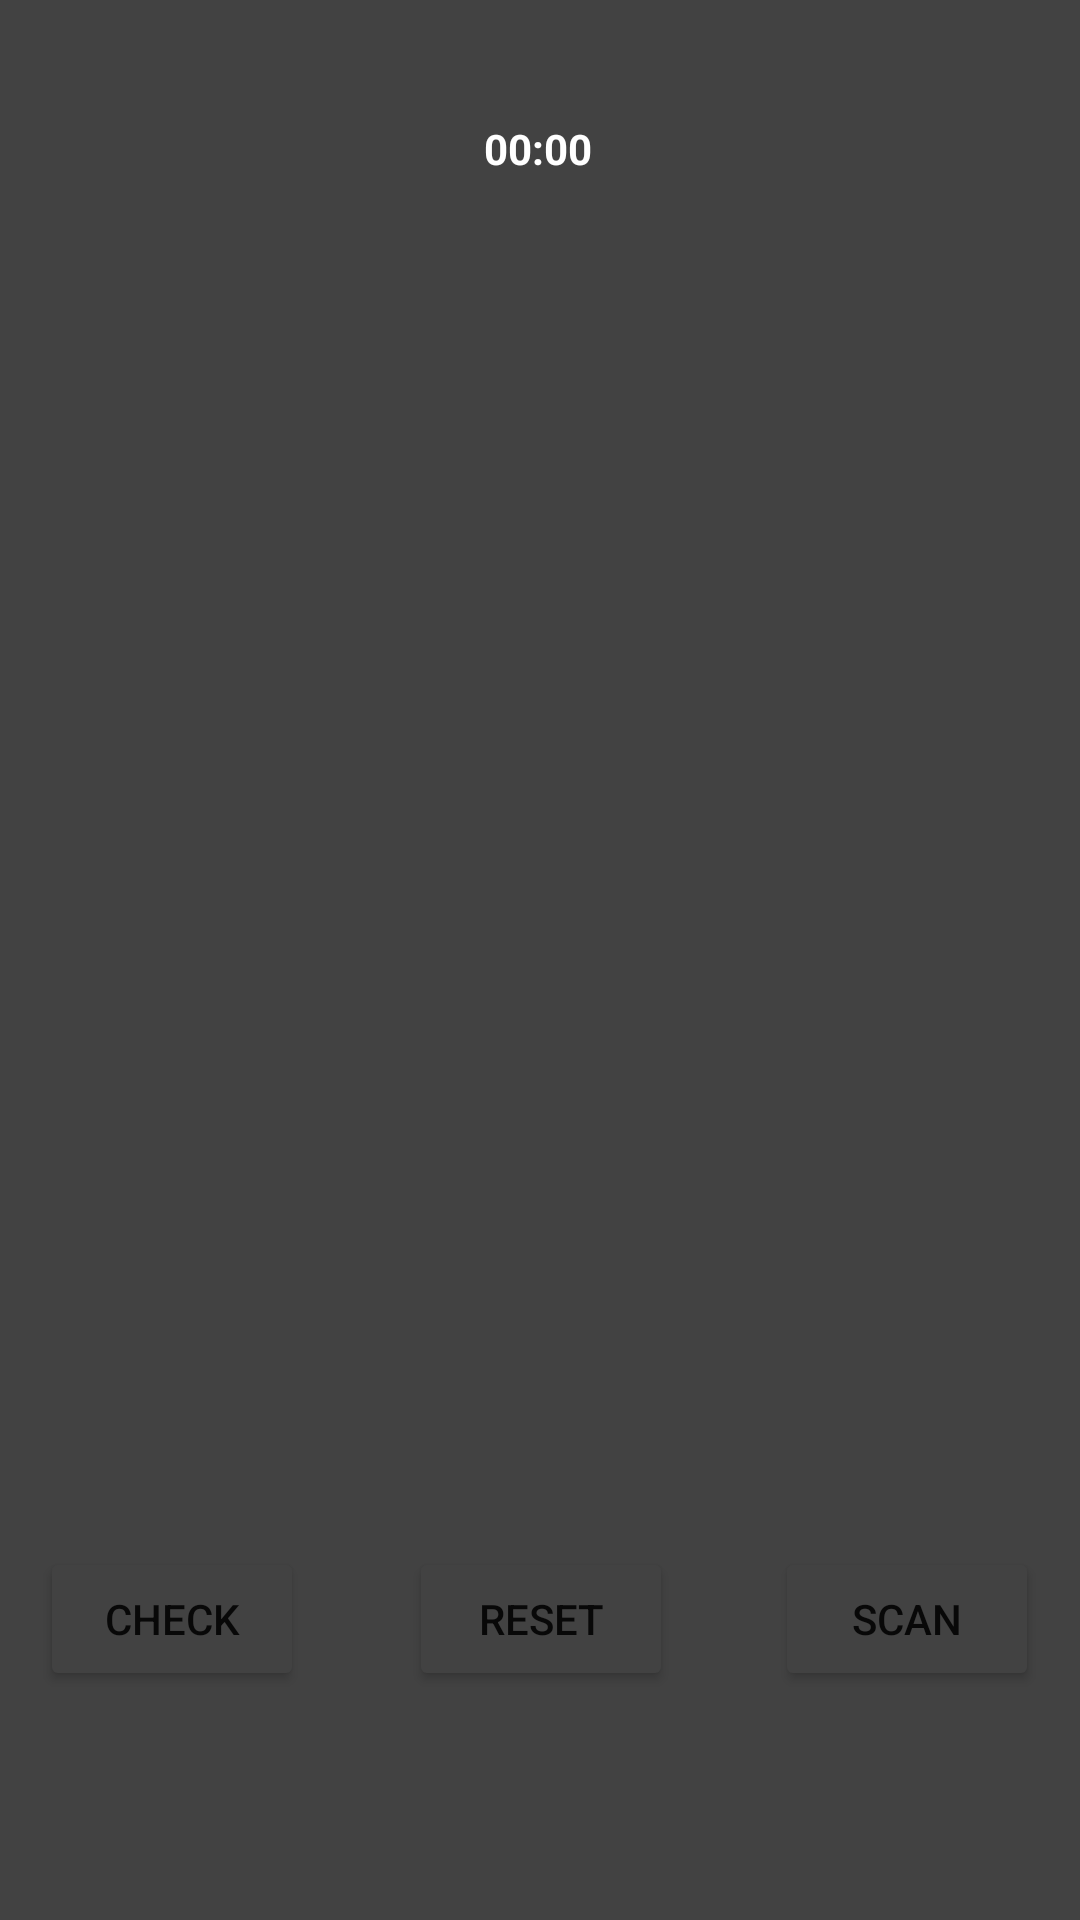

Android layout source for this screen:
<!-- AndroidManifest.xml: application theme Theme.PaperChase -->
<!-- res/layout/activity_play_course.xml -->
<?xml version="1.0" encoding="utf-8"?>
<androidx.constraintlayout.widget.ConstraintLayout xmlns:android="http://schemas.android.com/apk/res/android"
    xmlns:app="http://schemas.android.com/apk/res-auto"
    xmlns:tools="http://schemas.android.com/tools"
    android:layout_width="match_parent"
    android:layout_height="match_parent"
    android:background="@color/cardview_dark_background"
    tools:context=".PlayCourseActivity">

    <Chronometer
        android:id="@+id/timer"
        android:layout_width="wrap_content"
        android:layout_height="wrap_content"
        android:layout_marginTop="40dp"
        android:textColor="@color/white"
        android:textStyle="bold"
        app:layout_constraintEnd_toEndOf="parent"
        app:layout_constraintHorizontal_bias="0.498"
        app:layout_constraintStart_toStartOf="parent"
        app:layout_constraintTop_toTopOf="parent" />

    <Button
        android:id="@+id/scanBtn"
        android:layout_width="wrap_content"
        android:layout_height="wrap_content"
        android:text="SCAN"
        app:backgroundTint="@color/cardview_dark_background"
        app:layout_constraintBottom_toBottomOf="parent"
        app:layout_constraintEnd_toEndOf="parent"
        app:layout_constraintHorizontal_bias="0.95"
        app:layout_constraintStart_toStartOf="parent"
        app:layout_constraintTop_toTopOf="parent"
        app:layout_constraintVertical_bias="0.871" />

    <androidx.recyclerview.widget.RecyclerView
        android:id="@+id/qrRecycler"
        android:layout_width="294dp"
        android:layout_height="375dp"
        android:padding="4dp"
        android:scrollbars="vertical"
        app:layout_constraintBottom_toBottomOf="parent"
        app:layout_constraintEnd_toEndOf="parent"
        app:layout_constraintHorizontal_bias="0.495"
        app:layout_constraintStart_toStartOf="parent"
        app:layout_constraintTop_toTopOf="parent" />

    <Button
        android:id="@+id/checkBtn"
        android:layout_width="wrap_content"
        android:layout_height="wrap_content"
        android:text="CHECK"
        app:backgroundTint="@color/cardview_dark_background"
        app:layout_constraintBottom_toBottomOf="parent"
        app:layout_constraintEnd_toEndOf="parent"
        app:layout_constraintHorizontal_bias="0.049"
        app:layout_constraintStart_toStartOf="parent"
        app:layout_constraintTop_toTopOf="parent"
        app:layout_constraintVertical_bias="0.871" />

    <Button
        android:id="@+id/resetBtn"
        android:layout_width="wrap_content"
        android:layout_height="wrap_content"
        android:layout_marginStart="10dp"
        android:text="RESET"
        app:backgroundTint="@color/cardview_dark_background"
        app:layout_constraintBottom_toBottomOf="parent"
        app:layout_constraintEnd_toEndOf="parent"
        app:layout_constraintHorizontal_bias="0.482"
        app:layout_constraintStart_toStartOf="parent"
        app:layout_constraintTop_toTopOf="parent"
        app:layout_constraintVertical_bias="0.871" />
</androidx.constraintlayout.widget.ConstraintLayout>
<!-- resources referenced by this layout -->
<resources>
  <style name="Theme.PaperChase" parent="Theme.MaterialComponents.DayNight.DarkActionBar">
          
          <item name="colorPrimary">@color/purple_500</item>
          <item name="colorPrimaryVariant">@color/purple_700</item>
          <item name="colorOnPrimary">@color/white</item>
          
          <item name="colorSecondary">@color/teal_200</item>
          <item name="colorSecondaryVariant">@color/teal_700</item>
          <item name="colorOnSecondary">@color/black</item>
          
          <item name="android:statusBarColor" tools:targetApi="l">?attr/colorPrimaryVariant</item>
          
      </style>
  <!-- not gathered from this repository: default colours our renderer supplied (Android Studio template values) -->
  <color name="purple_500">#FF6200EE</color>
  <color name="purple_700">#FF3700B3</color>
  <color name="teal_200">#FF03DAC5</color>
  <color name="teal_700">#FF018786</color>
  <color name="black">#FF000000</color>
  <color name="white">#FFFFFFFF</color>
</resources>
